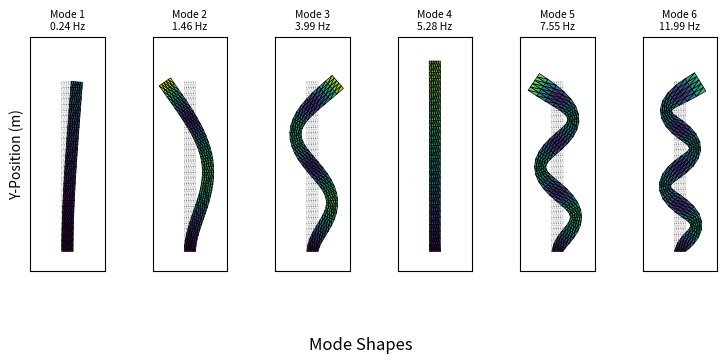

Reproduce this figure in Python.

"""
2D Modal Analysis with Combined Animation of Mode Shapes

This program performs a dynamic modal analysis of a 2D vertical cantilever beam
using 4-node quadrilateral finite elements under a plane stress assumption.
The first 6 eigenmodes are computed and visualized side-by-side in a single
animated GIF, showing the harmonic motion of each mode over time.

Author: Žiga Kovačič
Date: 2025-06-22
"""

import numpy as np
from scipy.sparse import lil_matrix
from scipy.sparse.linalg import eigsh
import matplotlib.pyplot as plt
import matplotlib.tri as tri
import matplotlib.animation as animation
import time

# Problem parameters
L = 15.0  # Length (now vertical)
H = 1.0   # Height (now horizontal width)
t = 0.1   # Thickness

# Material properties
E = 5e7   # Young's modulus
nu = 0.3  # Poisson's ratio
rho = 500 # Density

# Mesh discretization
Nel_L = 30 # Elements along the length
Nel_H = 5  # Elements along the height

print(f"Solving with a 2D mesh: {Nel_H}x{Nel_L} elements for a vertical beam.")

def generate_2d_mesh(L_mesh, H_mesh, Nx_mesh, Ny_mesh):
    """Generate structured grid of nodes and quadrilateral elements."""
    x_coords = np.linspace(0, L_mesh, Nx_mesh + 1)
    y_coords = np.linspace(0, H_mesh, Ny_mesh + 1)
    nodes_x, nodes_y = np.meshgrid(x_coords, y_coords)
    nodes = np.vstack([nodes_x.ravel(), nodes_y.ravel()]).T

    elements = []
    for j in range(Ny_mesh):
        for i in range(Nx_mesh):
            n0, n1 = j * (Nx_mesh + 1) + i, j * (Nx_mesh + 1) + (i + 1)
            n2, n3 = (j + 1) * (Nx_mesh + 1) + i, (j + 1) * (Nx_mesh + 1) + (i + 1)
            elements.append([n0, n1, n3, n2])
    return nodes, np.array(elements)

def get_element_matrices(element_nodes, D, rho, t):
    r"""
    Compute stiffness (K) and mass (M) matrices for a 4-node quad element.
    This function computes the building blocks for the global M and K matrices
    required by the PDF's Equation (2): $M \ddot{u} + D \dot{u} + K u = f$.
    """
    
    # The integrals for k_e and m_e are computed numerically using Gaussian Quadrature.
    # The method approximates an integral over the standard interval [-1, 1] as:
    # $\int_{-1}^{1} g(x) dx \approx \sum_{i=1}^{n} w_i g(x_i)$
    # We use the 2-point Gauss-Legendre rule (n=2), which is exact for polynomials up to degree 2n-1=3.

    # Gauss point coordinate $\xi_i, \eta_i = \pm 1/\sqrt{3}$ for 2x2 numerical integration.
    gp = 1.0 / np.sqrt(3) 

    gauss_points = np.array([[-gp, -gp], [gp, -gp], [gp, gp], [-gp, gp]])

    # Initialize element stiffness $k_e$ and mass $m_e$ matrices
    k_e, m_e = np.zeros((8, 8)), np.zeros((8, 8))

    # loop over the 4 Gauss points to perform numerical integration.
    for i in range(4):
        xi, eta = gauss_points[i]

        # derivatives of shape functions w.r.t. natural coords $(\xi,\eta)$:
        # dN_dxi_eta corresponds to the matrix $[\partial N / \partial \xi, \partial N / \partial \eta]^T$
        dN_dxi_eta = 0.25 * np.array([
            [-(1 - eta), (1 - eta), (1 + eta), -(1 + eta)],
            [-(1 - xi), -(1 + xi), (1 + xi), (1 - xi)]
        ])

        # Jacobian matrix: $J = \frac{\partial(x,y)}{\partial(\xi,\eta)}$
        J = dN_dxi_eta @ element_nodes
        # $dA = \det(J) d\xi d\eta$
        detJ = np.linalg.det(J)
        # derivatives of shape functions w.r.t. real coords $(x,y)$: $[\partial N / \partial x, \partial N / \partial y]^T = J^{-1} [\partial N / \partial \xi, \partial N / \partial \eta]^T$
        dN_dxy = np.linalg.inv(J) @ dN_dxi_eta

        # Form the strain-displacement matrix $B$, which defines strain: $\varepsilon = B d$
        B = np.zeros((3, 8))
        for j in range(4):
            B[0, 2*j], B[1, 2*j + 1] = dN_dxy[0, j], dN_dxy[1, j]
            B[2, 2*j], B[2, 2*j + 1] = dN_dxy[1, j], dN_dxy[0, j]

        # Approximate the stiffness matrix integral: $k_e = \int_A (B^T D B) t \, dA$
        # by calculating one term in the Gauss quadrature sum: $(B^T D B) \cdot (t \cdot \det(J)) \cdot w_i$, where again $w_i=1$.
        k_e += B.T @ D @ B * detJ * t

        # Shape function matrix $N$, for interpolating displacement: $u(x,y) = N d$
        N_shape = 0.25 * (1 + np.array([-1, 1, 1, -1])*xi) * (1 + np.array([-1, -1, 1, 1])*eta)
        N_mat = np.zeros((2, 8))
        for j in range(4):
            N_mat[0, 2*j] = N_mat[1, 2*j+1] = N_shape[j]
        
        # Approximate the mass matrix integral: $m_e = \int_A (\rho N^T N) t \, dA$
        # by calculating one term in the sum: $(\rho N^T N) \cdot (t \cdot \det(J)) \cdot w_i$, where again $w_i=1$.
        m_e += rho * t * N_mat.T @ N_mat * detJ

    return k_e, m_e

start_time = time.time()

# Generate mesh for a vertical beam (width H, length L)
nodes, elements = generate_2d_mesh(H, L, Nel_H, Nel_L)
n_nodes, n_dof = nodes.shape[0], 2 * nodes.shape[0]

# Plane stress constitutive matrix, defines stress-strain relationship
D = (E / (1 - nu**2)) * np.array([[1, nu, 0], [nu, 1, 0], [0, 0, (1 - nu) / 2]])

K_global = lil_matrix((n_dof, n_dof))
M_global = lil_matrix((n_dof, n_dof))

print("Assembling global matrices...")
for el_nodes_indices in elements:
    k_e, m_e = get_element_matrices(nodes[el_nodes_indices], D, rho, t)
    dof_indices = np.ravel([[2*n, 2*n+1] for n in el_nodes_indices])
    K_global[np.ix_(dof_indices, dof_indices)] += k_e
    M_global[np.ix_(dof_indices, dof_indices)] += m_e
 
K_global, M_global = K_global.tocsr(), M_global.tocsr() # Convert to CSR format for efficient operations

# Apply boundary conditions 
# Vertical beam fixed at the bottom (y=0)
clamped_nodes = np.where(nodes[:, 1] < 1e-9)[0]
clamped_dofs = np.ravel([[2*n, 2*n+1] for n in clamped_nodes])
free_dofs = np.setdiff1d(np.arange(n_dof), clamped_dofs)

# Compute reduced matrices
K_reduced = K_global[np.ix_(free_dofs, free_dofs)]
M_reduced = M_global[np.ix_(free_dofs, free_dofs)]

# Solve eigenvalue problem
# Equation: K_reduced * psi = lambda * M_reduced * psi
N_eig = 8
print(f"Solving eigenvalue problem for {N_eig} modes...")

eigenvalues, eigenvectors_reduced = eigsh(K_reduced, k=N_eig, M=M_reduced, sigma=0, which='LM')
angular_freq = np.sqrt(np.abs(eigenvalues))
frequencies = angular_freq / (2 * np.pi) 

# Reconstruct full eigenvectors, zero out fixed DOFs
eigenvectors = np.zeros((n_dof, N_eig)) 
eigenvectors[free_dofs, :] = eigenvectors_reduced

assembly_time = time.time() - start_time
print(f"Assembly and solution took {assembly_time:.2f} seconds.")

print("\nComputed Frequencies (Hz):")
for i in range(N_eig):
    print(f"Mode {i+1}: {frequencies[i]:.2f} Hz")


# ---------------------
# --- Visualization ---
# ---------------------
print("\nGenerating combined mode animation...")

num_modes_to_animate = 6
animation_duration = 4.0
fps = 20
num_frames = int(animation_duration * fps)
displacement_scale = L * 0.15 # Scale displacements for better visibility

fig, axes = plt.subplots(1, num_modes_to_animate, figsize=(7.5, 4))

triangles = []
for el in elements:
    triangles.append([el[0], el[1], el[3]])
    triangles.append([el[1], el[2], el[3]])
triang = tri.Triangulation(nodes[:, 0], nodes[:, 1], triangles)

all_deformed_nodes = []
for i in range(num_modes_to_animate):
    if i >= N_eig: break
    psi = eigenvectors[:, i]
    max_disp_shape = (psi.reshape(-1, 2) / np.max(np.abs(psi))) * displacement_scale
    all_deformed_nodes.append(nodes + max_disp_shape)
    all_deformed_nodes.append(nodes - max_disp_shape)

all_deformed_nodes = np.vstack(all_deformed_nodes)
x_min, y_min = all_deformed_nodes.min(axis=0)
x_max, y_max = all_deformed_nodes.max(axis=0)
x_range, y_range = x_max - x_min, y_max - y_min
fixed_xlim = [x_min - 0.1 * x_range, x_max + 0.1 * x_range]
fixed_ylim = [y_min - 0.1 * y_range, y_max + 0.1 * y_range]

vmax_values = []
for i in range(num_modes_to_animate):
    psi = eigenvectors[:, i]
    psi_normalized = psi / np.max(np.abs(psi))
    disp_mag_static = np.sqrt(psi_normalized.reshape(-1, 2)[:, 0]**2 + psi_normalized.reshape(-1, 2)[:, 1]**2)
    vmax_values.append(np.max(disp_mag_static) * displacement_scale)

def animate(frame):
    t_current = frame / fps
    for i, ax in enumerate(axes):
        if i >= N_eig: 
            ax.axis('off')
            continue

        ax.clear()
        ax.set_xlim(fixed_xlim)
        ax.set_ylim(fixed_ylim)
        ax.set_aspect('equal')
        
        ax.triplot(triang, '--', color='gray', linewidth=0.25)
        
        psi = eigenvectors[:, i]
        omega = angular_freq[i]
        
        # Normalize eigenvector so max displacement is displacement_scale
        psi_normalized = psi / np.max(np.abs(psi))
        
        scale_factor = np.sin(omega * t_current)
        current_disp = psi_normalized.reshape(-1, 2) * scale_factor * displacement_scale
        deformed_nodes = nodes + current_disp
        
        disp_mag_instant = np.sqrt(current_disp[:, 0]**2 + current_disp[:, 1]**2)
        
        tpc = ax.tripcolor(deformed_nodes[:, 0], deformed_nodes[:, 1], triang.triangles,
                          facecolors=disp_mag_instant[triang.triangles].mean(axis=1),
                          edgecolors='k', cmap='viridis', linewidth=0.5,
                          vmin=0, vmax=vmax_values[i])
                          
        ax.set_title(f'Mode {i+1}\n{frequencies[i]:.2f} Hz', fontsize=7.5)
        ax.set_xticks([])
        ax.set_yticks([])

    if axes[0]:
        axes[0].set_ylabel('Y-Position (m)')
    fig.supxlabel('Mode Shapes', y=0.05)
    
    return [artist for ax in axes for artist in ax.get_children() if isinstance(artist, plt.Artist)]

ani = animation.FuncAnimation(fig, animate, frames=num_frames, interval=1000/fps, blit=False)
fig.tight_layout(rect=[0, 0.05, 1, 1]) 

filename = f"modes_1-{num_modes_to_animate}_combined_animation.gif"
print(f"Saving combined animation for Modes 1-{num_modes_to_animate} to '{filename}'...")
ani.save(filename, writer='pillow', fps=fps)
plt.close(fig)

print("All animations generated.")
